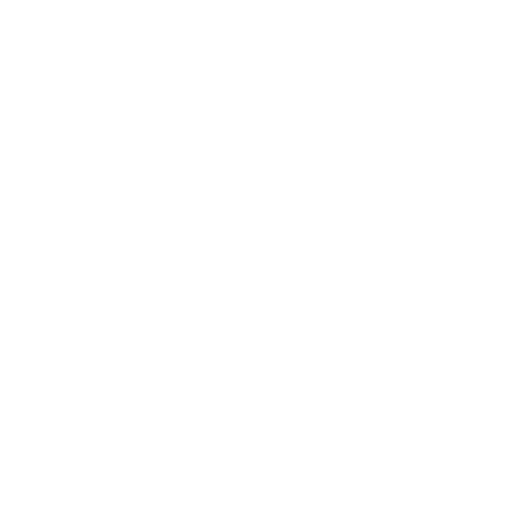
t = 0.00 s
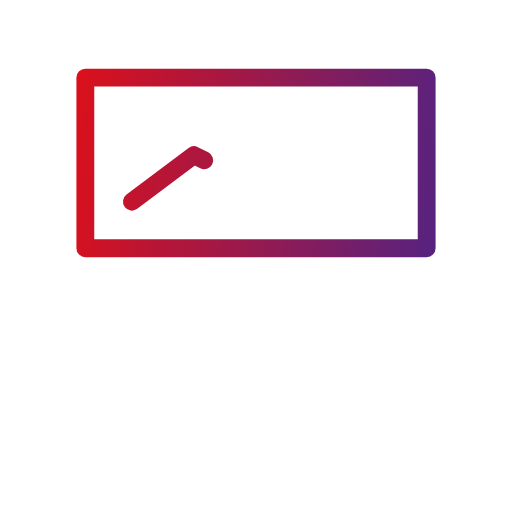
t = 0.60 s
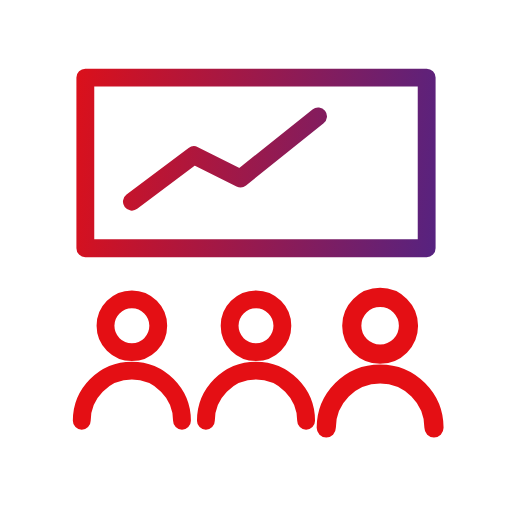
t = 1.17 s
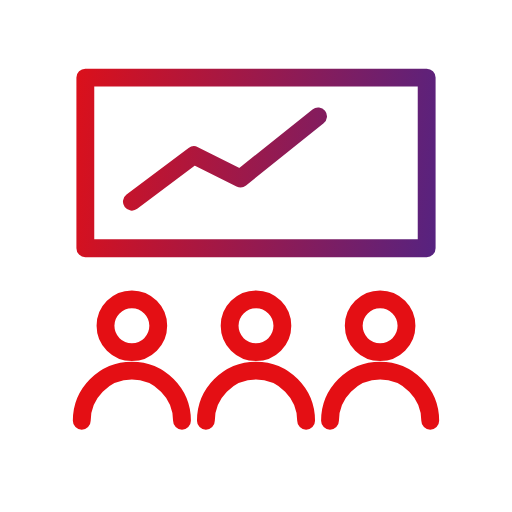
t = 1.79 s
t = 2.36 s: frame unchanged from t = 1.79 s, image omitted
t = 2.93 s: frame unchanged from t = 1.79 s, image omitted

The animated SVG that drew these frames (rendered in a browser with its animation timeline set to each time). Animation: 5 SMIL elements (animate=2,animateTransform=3); one cycle of 3.50 s, repeats indefinitely.

<svg xmlns="http://www.w3.org/2000/svg" viewBox="27 27 66 66" width="120" height="120">
<defs><linearGradient id="g" gradientUnits="userSpaceOnUse" x1="31" y1="56.7" x2="89" y2="63.300000000000004"><stop offset="0" stop-color="#e40f14"/><stop offset="1" stop-color="#45258d"/></linearGradient></defs>

<g fill="none" stroke="url(#g)" stroke-width="2.3" stroke-linecap="round" stroke-linejoin="round" transform="translate(60 60) scale(1) translate(-60 -59)">

<path pathLength="1" stroke-dasharray="1 2" stroke-dashoffset="1" d="M38 36h44v22H38z"><animate attributeName="stroke-dashoffset" values="1;1;0;0" keyTimes="0;0;0.1286;1" dur="3.5s" repeatCount="indefinite"/></path><path pathLength="1" stroke-dasharray="1 2" stroke-dashoffset="1" d="M44 52l8-6 6 3 10-8"><animate attributeName="stroke-dashoffset" values="1;1;0;0" keyTimes="0;0.1286;0.2357;1" dur="3.5s" repeatCount="indefinite"/></path>
<g transform="translate(44 68)"><g transform="scale(0.001)"><animateTransform attributeName="transform" type="scale" values="0.001;0.001;1.15;1;1" keyTimes="0;0.1929;0.2529;0.2786;1" dur="3.5s" repeatCount="indefinite"/><path d="M3.4 0a3.4 3.4 0 1 1-6.8 0a3.4 3.4 0 1 1 6.8 0M-6.46 12.24a6.46 6.46 0 0 1 12.92 0"/></g></g><g transform="translate(60 68)"><g transform="scale(0.001)"><animateTransform attributeName="transform" type="scale" values="0.001;0.001;1.15;1;1" keyTimes="0;0.2271;0.2871;0.3129;1" dur="3.5s" repeatCount="indefinite"/><path d="M3.4 0a3.4 3.4 0 1 1-6.8 0a3.4 3.4 0 1 1 6.8 0M-6.46 12.24a6.46 6.46 0 0 1 12.92 0"/></g></g><g transform="translate(76 68)"><g transform="scale(0.001)"><animateTransform attributeName="transform" type="scale" values="0.001;0.001;1.15;1;1" keyTimes="0;0.2614;0.3214;0.3471;1" dur="3.5s" repeatCount="indefinite"/><path d="M3.4 0a3.4 3.4 0 1 1-6.8 0a3.4 3.4 0 1 1 6.8 0M-6.46 12.24a6.46 6.46 0 0 1 12.92 0"/></g></g>
</g></svg>
